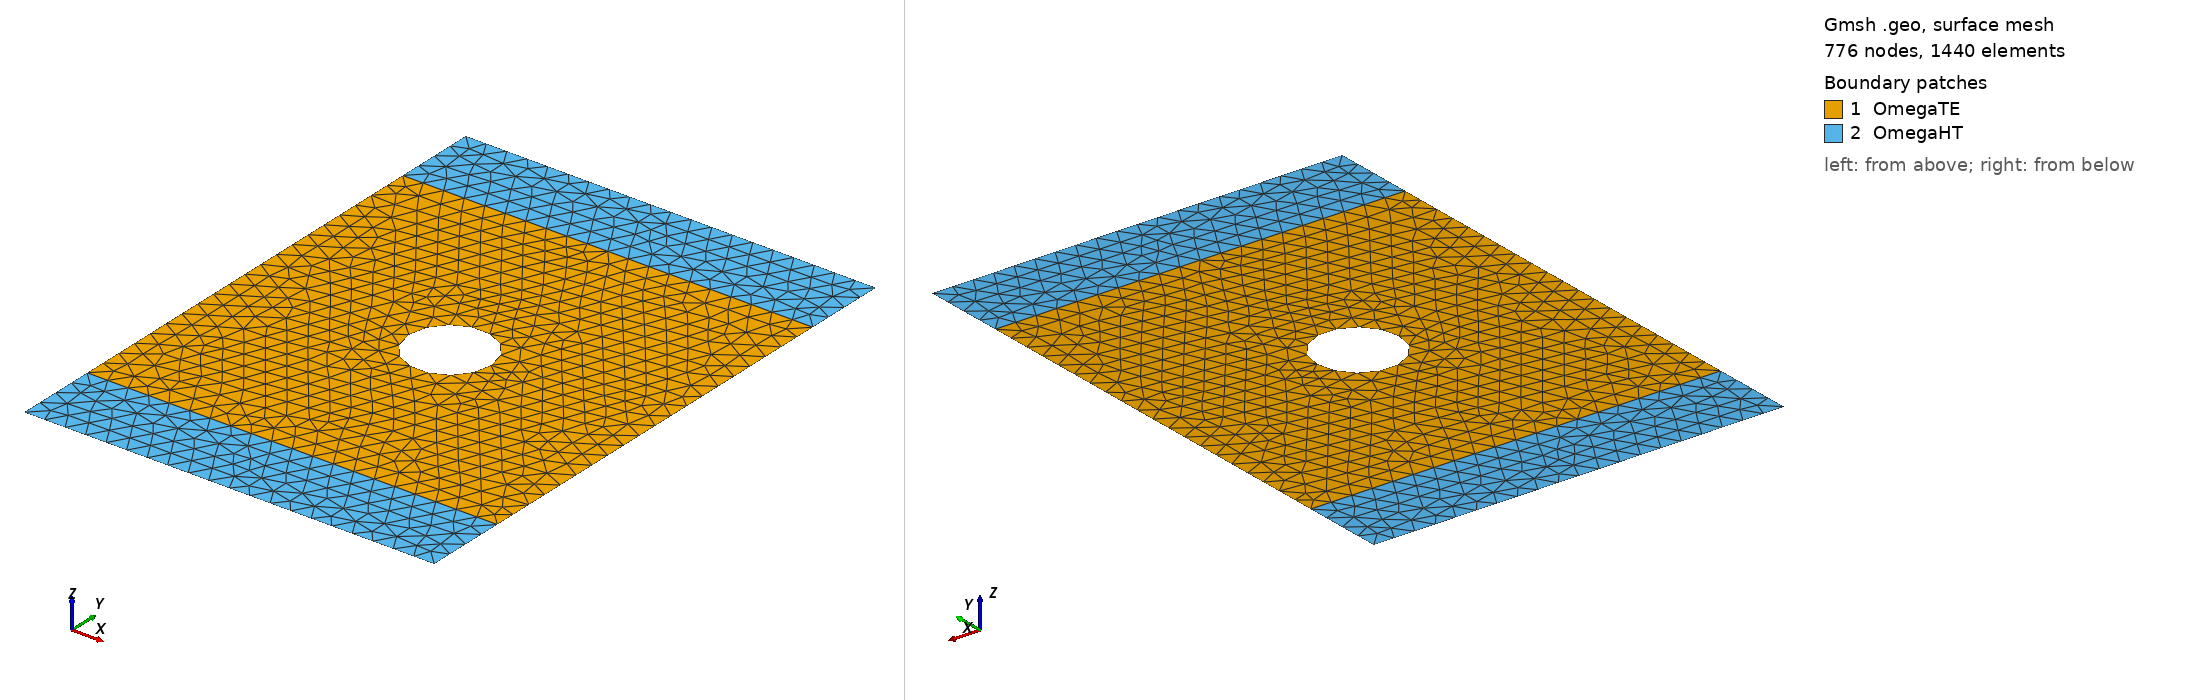

Gmsh geometry script, surface-meshed: 776 nodes, 1440 surface elements. Boundary patches (legend numbers): 1 OmegaTE, 2 OmegaHT. Left view from above one corner, right view from below the opposite corner. Legend entries are the model's physical surfaces. The drawing asked Gmsh for element sizes between 1% and 20% of the model's largest extent; the script's own settings can give other sizes.

=== test-thermoelectric.geo (drawn) ===
h=0.1;
Point(1) = {2.0000000000000001e-01,0.0000000000000000e+00,0.0000000000000000e+00,h};
Point(2) = {0.0000000000000000e+00,0.0000000000000000e+00,0.0000000000000000e+00,h};
Point(3) = {-2.0000000000000001e-01,0.0000000000000000e+00,0.0000000000000000e+00,h};
Point(4) = {-1,-1,0,h};
Point(5) = {1,-1,0,h};
Point(6) = {1,1,0,h};
Point(7) = {-1,1,0,h};
thickness=0.4;
Point(8) = {-1,1+thickness,0,h};
Point(9) = {1,1+thickness,0,h};
Point(10) = {-1,-1-thickness,0,h};
Point(11) = {1,-1-thickness,0,h};


Circle(1) = { 1,2,3};
Circle(2) = { 3,2,1};
Line(3) = { 4,5};
Line(4) = { 5,6};
Line(5) = { 6,7};
Line(6) = { 7,4};
Line Loop(1) = {1,2};
Line Loop(2) = {3,4,5,6};
Plane Surface(3) = {2,1};

Line(7) = {7, 8};
Line(8) = {8, 9};
Line(9) = {9, 6};
Line(10) = {5, 11};
Line(11) = {11, 10};
Line(12) = {10, 4};
Line Loop(13) = {8, 9, 5, 7};
Plane Surface(14) = {13};
Line Loop(15) = {3, 10, 11, 12};
Plane Surface(16) = {15};

Physical Line("rightTE") = {4};
Physical Line("interface") = {3,5};
Physical Line("leftTE") = {6};
Physical Line("cylinder") = {1,2};

Physical Line("leftHT") = {7,12};
Physical Line("rightHT") = {9,10};
Physical Line("outerHT") = {8,11};

Physical Surface("OmegaTE") = {3};
Physical Surface("OmegaHT") = {14,16};
